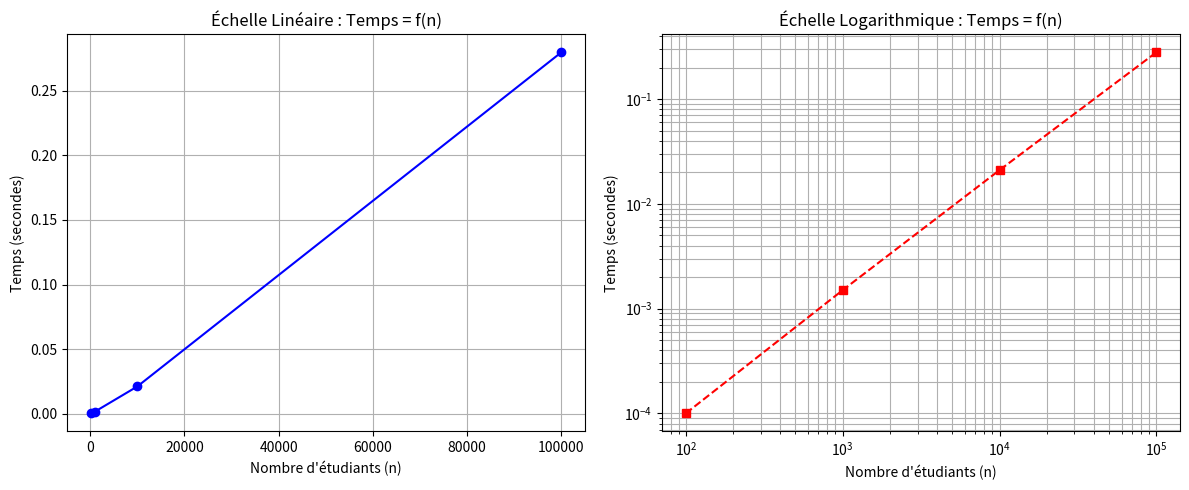

Recreate this plot in Python.
import matplotlib.pyplot as plt
import numpy as np

# Remplacer par vos vrais temps en secondes (Profil Uniforme par exemple)
n = np.array([100, 1000, 10000, 100000])
temps = np.array([0.0001, 0.0015, 0.0210, 0.2800]) 

plt.figure(figsize=(12, 5))

# 1. Échelle Linéaire
plt.subplot(1, 2, 1)
plt.plot(n, temps, marker='o', color='blue', linestyle='-')
plt.title("Échelle Linéaire : Temps = f(n)")
plt.xlabel("Nombre d'étudiants (n)")
plt.ylabel("Temps (secondes)")
plt.grid(True)

# 2. Échelle Logarithmique
plt.subplot(1, 2, 2)
plt.loglog(n, temps, marker='s', color='red', linestyle='--')
plt.title("Échelle Logarithmique : Temps = f(n)")
plt.xlabel("Nombre d'étudiants (n)")
plt.ylabel("Temps (secondes)")
plt.grid(True, which="both", ls="-")

plt.tight_layout()
plt.show()
